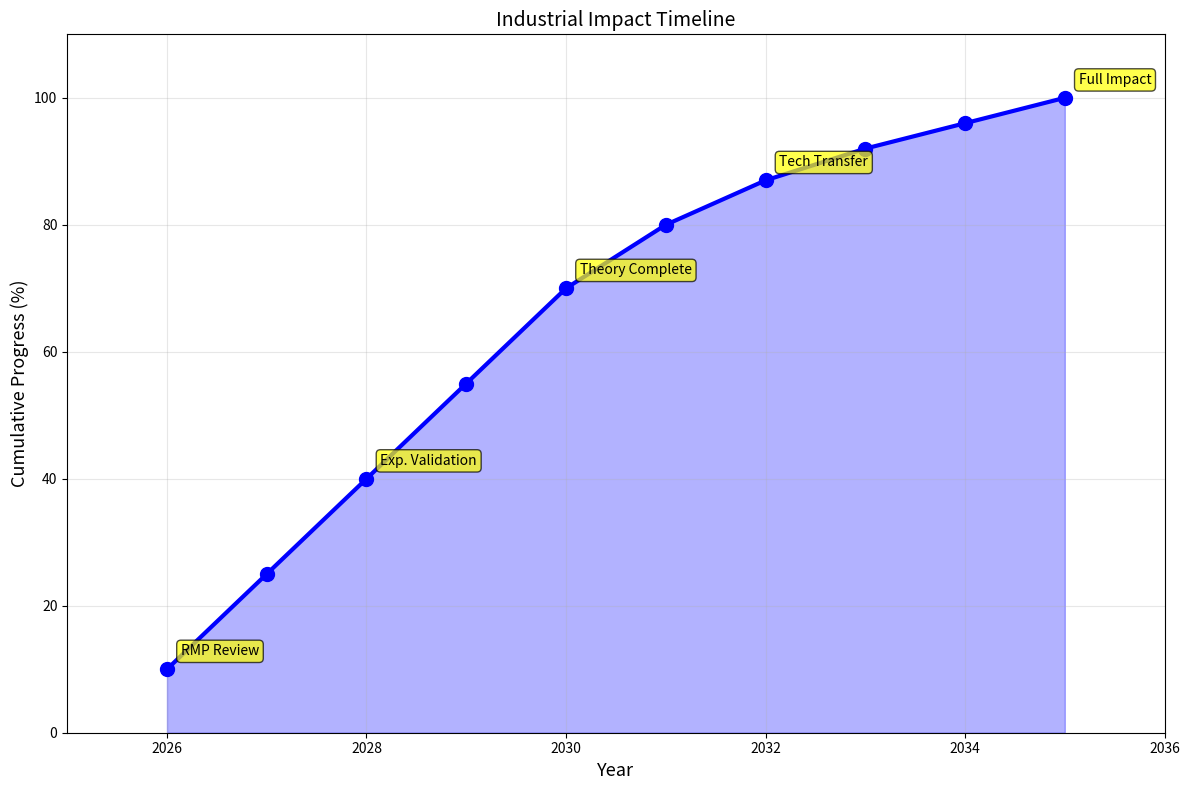

Source code (Python): (Note: this script raises an exception after producing the figure.)
#!/usr/bin/env python3
"""
Figure 47: Industrial Applications

Part of Unified Dimension Flow Theory review.
"""

import numpy as np
import matplotlib.pyplot as plt

fig, ax = plt.subplots(figsize=(12, 8))

# Timeline visualization
years = np.array([2026, 2027, 2028, 2029, 2030, 2031, 2032, 2033, 2034, 2035])
progress = np.array([10, 25, 40, 55, 70, 80, 87, 92, 96, 100])

ax.fill_between(years, 0, progress, alpha=0.3, color='blue')
ax.plot(years, progress, 'b-', lw=3, marker='o', markersize=10)

# Milestones
milestones = [
    (2026, 10, 'RMP Review'),
    (2028, 40, 'Exp. Validation'),
    (2030, 70, 'Theory Complete'),
    (2032, 87, 'Tech Transfer'),
    (2035, 100, 'Full Impact'),
]

for year, prog, label in milestones:
    ax.annotate(label, (year, prog), xytext=(10, 10),
                textcoords='offset points', fontsize=10,
                bbox=dict(boxstyle='round', facecolor='yellow', alpha=0.7))

ax.set_xlabel('Year', fontsize=13)
ax.set_ylabel('Cumulative Progress (%)', fontsize=13)
ax.set_title('Industrial Impact Timeline', fontsize=14)
ax.set_xlim(2025, 2036)
ax.set_ylim(0, 110)
ax.grid(True, alpha=0.3)

plt.tight_layout()
plt.savefig(f'../fig47_completed.pdf', dpi=600, bbox_inches='tight')
plt.savefig(f'../fig47_completed.png', dpi=600, bbox_inches='tight')
print(f'Figure 47 completed')
